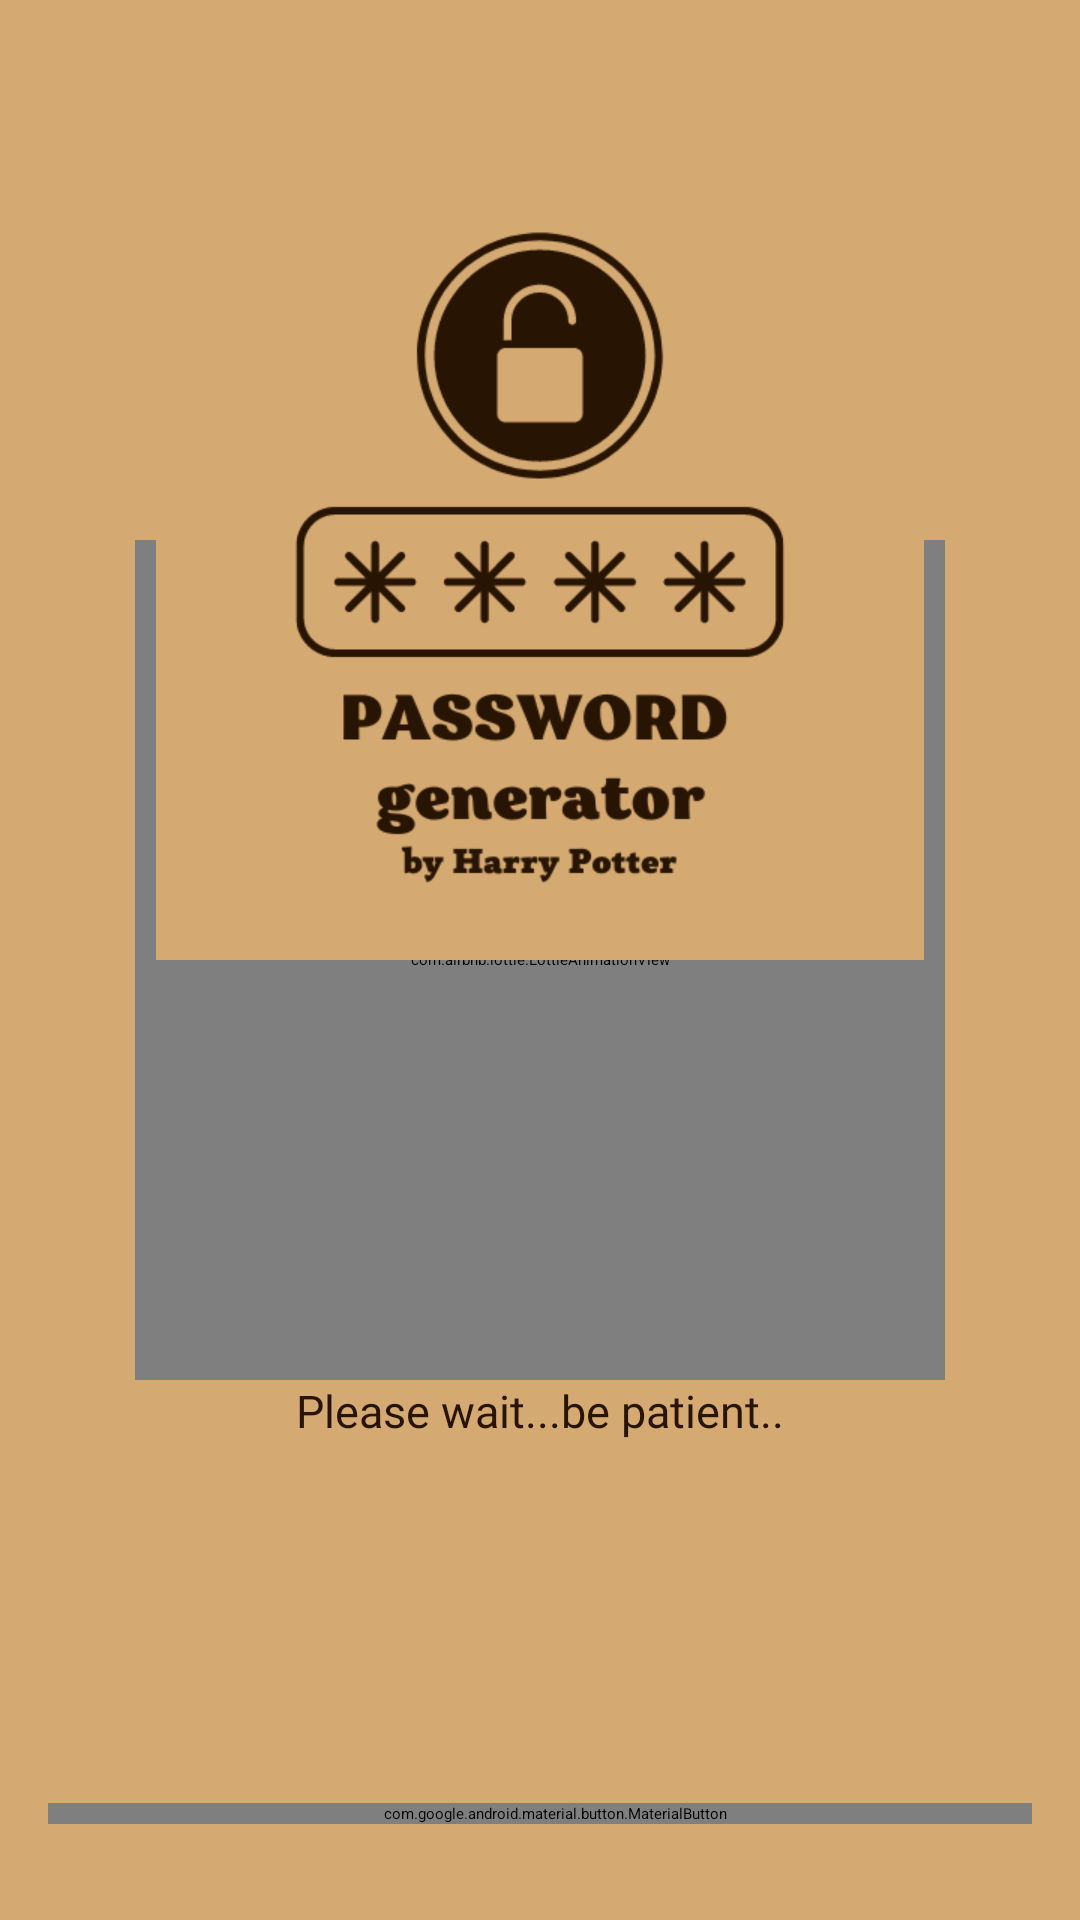

Layout XML and referenced resources for this Android screen:
<!-- AndroidManifest.xml: application theme Theme.PassGeneratorPotter -->
<!-- res/layout/fragment_result.xml -->
<?xml version="1.0" encoding="utf-8"?>
<androidx.constraintlayout.widget.ConstraintLayout xmlns:android="http://schemas.android.com/apk/res/android"
    xmlns:app="http://schemas.android.com/apk/res-auto"
    xmlns:tools="http://schemas.android.com/tools"
    android:layout_width="match_parent"
    android:layout_height="match_parent"
    android:background="@color/main_colour_"
    tools:context=".ResultFragment">


    <androidx.constraintlayout.widget.Guideline
        android:id="@+id/guideline_hor_05"
        android:layout_width="wrap_content"
        android:layout_height="wrap_content"
        android:orientation="horizontal"
        app:layout_constraintGuide_percent="0.05" />

    <androidx.constraintlayout.widget.Guideline
        android:id="@+id/guideline_vert_05"
        android:layout_width="wrap_content"
        android:layout_height="wrap_content"
        android:orientation="vertical"
        app:layout_constraintGuide_percent="0.05" />

    <androidx.constraintlayout.widget.Guideline
        android:id="@+id/guideline_hor_10"
        android:layout_width="wrap_content"
        android:layout_height="wrap_content"
        android:orientation="horizontal"
        app:layout_constraintGuide_percent="0.10" />

    <androidx.constraintlayout.widget.Guideline
        android:id="@+id/guideline_hor_50"
        android:layout_width="wrap_content"
        android:layout_height="wrap_content"
        android:orientation="horizontal"
        app:layout_constraintGuide_percent="0.50" />

    <androidx.constraintlayout.widget.Guideline
        android:id="@+id/guideline_vert_95"
        android:layout_width="wrap_content"
        android:layout_height="wrap_content"
        android:orientation="vertical"
        app:layout_constraintGuide_percent="0.95" />

    <androidx.constraintlayout.widget.Guideline
        android:id="@+id/guideline_vert_85"
        android:layout_width="wrap_content"
        android:layout_height="wrap_content"
        android:orientation="vertical"
        app:layout_constraintGuide_percent="0.85" />

    <com.airbnb.lottie.LottieAnimationView
        android:id="@+id/lottie_anim_vaiting"
        android:layout_width="270dp"
        android:layout_height="280dp"
        app:layout_constraintBottom_toBottomOf="parent"
        app:layout_constraintEnd_toEndOf="parent"
        app:layout_constraintStart_toStartOf="parent"
        app:layout_constraintTop_toTopOf="parent"
        app:lottie_autoPlay="true"
        app:lottie_loop="true"
        app:lottie_rawRes="@raw/splash"
        tools:visibility="invisible" />

    <TextView
        android:id="@+id/tv_please_vait_loading"
        android:layout_width="0dp"
        android:layout_height="wrap_content"
        android:fontFamily="@font/montserrat_black"
        android:gravity="center"
        android:textColor="@color/main_colour_black"
        android:text="Please wait...be patient.."
        android:textSize="15sp"
        app:layout_constraintEnd_toEndOf="@id/lottie_anim_vaiting"
        app:layout_constraintStart_toStartOf="@id/lottie_anim_vaiting"
        app:layout_constraintTop_toBottomOf="@id/lottie_anim_vaiting"
        tools:visibility="invisible" />

    <ImageView
        android:id="@+id/btn_img_exit"
        android:layout_width="0dp"
        android:layout_height="0dp"
        android:src="@drawable/ic_baseline_close_24"
        app:layout_constraintBottom_toBottomOf="@id/guideline_hor_10"
        app:layout_constraintDimensionRatio="1,1"
        app:layout_constraintEnd_toEndOf="@id/guideline_vert_95"
        app:layout_constraintStart_toStartOf="@id/guideline_vert_85"
        app:layout_constraintTop_toTopOf="@id/guideline_hor_05" />

    <ImageView
        android:id="@+id/img_main"
        android:layout_width="0dp"
        android:layout_height="0dp"
        android:src="@drawable/main_logo"
        app:layout_constraintBottom_toBottomOf="@id/guideline_hor_50"
        app:layout_constraintDimensionRatio="1,1"
        app:layout_constraintEnd_toEndOf="@id/guideline_vert_95"
        app:layout_constraintStart_toStartOf="@id/guideline_vert_05"
        app:layout_constraintTop_toTopOf="@id/guideline_hor_10" />

    <TextView
        android:id="@+id/tv_result_text"
        android:layout_width="300dp"
        android:layout_height="0dp"
        android:layout_margin="64dp"
        android:elevation="1dp"
        android:gravity="center_vertical"
        android:textColor="@color/black"
        android:textSize="25sp"
        app:layout_constraintBottom_toTopOf="@id/btn_copy"
        app:layout_constraintEnd_toEndOf="parent"
        app:layout_constraintStart_toStartOf="parent"
        app:layout_constraintTop_toTopOf="@id/guideline_hor_50"
        tools:text="frgyg5et45tgg56dfgnjmnjhk34vtg" />

    <com.google.android.material.button.MaterialButton
        android:id="@+id/btn_copy"
        android:layout_width="match_parent"
        android:layout_height="wrap_content"
        android:layout_marginStart="16dp"
        android:layout_marginEnd="16dp"
        android:layout_marginBottom="32dp"
        android:paddingStart="110dp"
        android:paddingEnd="100dp"
        android:text="copy"
        android:fontFamily="@font/montserrat_black"
        android:textSize="20sp"
        app:icon="@drawable/ic_baseline_content_copy_24"
        app:layout_constraintBottom_toBottomOf="parent"
        app:layout_constraintEnd_toEndOf="parent"
        app:layout_constraintStart_toStartOf="parent" />

</androidx.constraintlayout.widget.ConstraintLayout>
<!-- resources referenced by this layout -->
<resources>
  <color name="black">#FF000000</color>
  <color name="main_colour_">#D5AA72</color>
  <color name="main_colour_black">#271402</color>
  <!-- drawable main_logo: png bitmap (drawable, 31843 bytes) -->
  <style name="Theme.PassGeneratorPotter" parent="Theme.MaterialComponents.DayNight.NoActionBar">
          <item name="colorPrimary">@color/add_colour_the_most_dark</item>
          <item name="colorPrimaryVariant">@color/black</item>
          <item name="colorOnPrimary">@color/add_colour_3_text_btn</item>
          
          <item name="colorSecondary">@color/teal_200</item>
          <item name="colorSecondaryVariant">@color/teal_700</item>
          <item name="colorOnSecondary">@color/black</item>
          
          <item name="android:statusBarColor" tools:targetApi="l">?attr/colorPrimaryVariant</item>
          
      </style>
  <color name="add_colour_the_most_dark">#271402</color>
  <color name="add_colour_3_text_btn">#F5F6ED</color>
  <color name="teal_200">#FF03DAC5</color>
  <color name="teal_700">#FF018786</color>
</resources>
